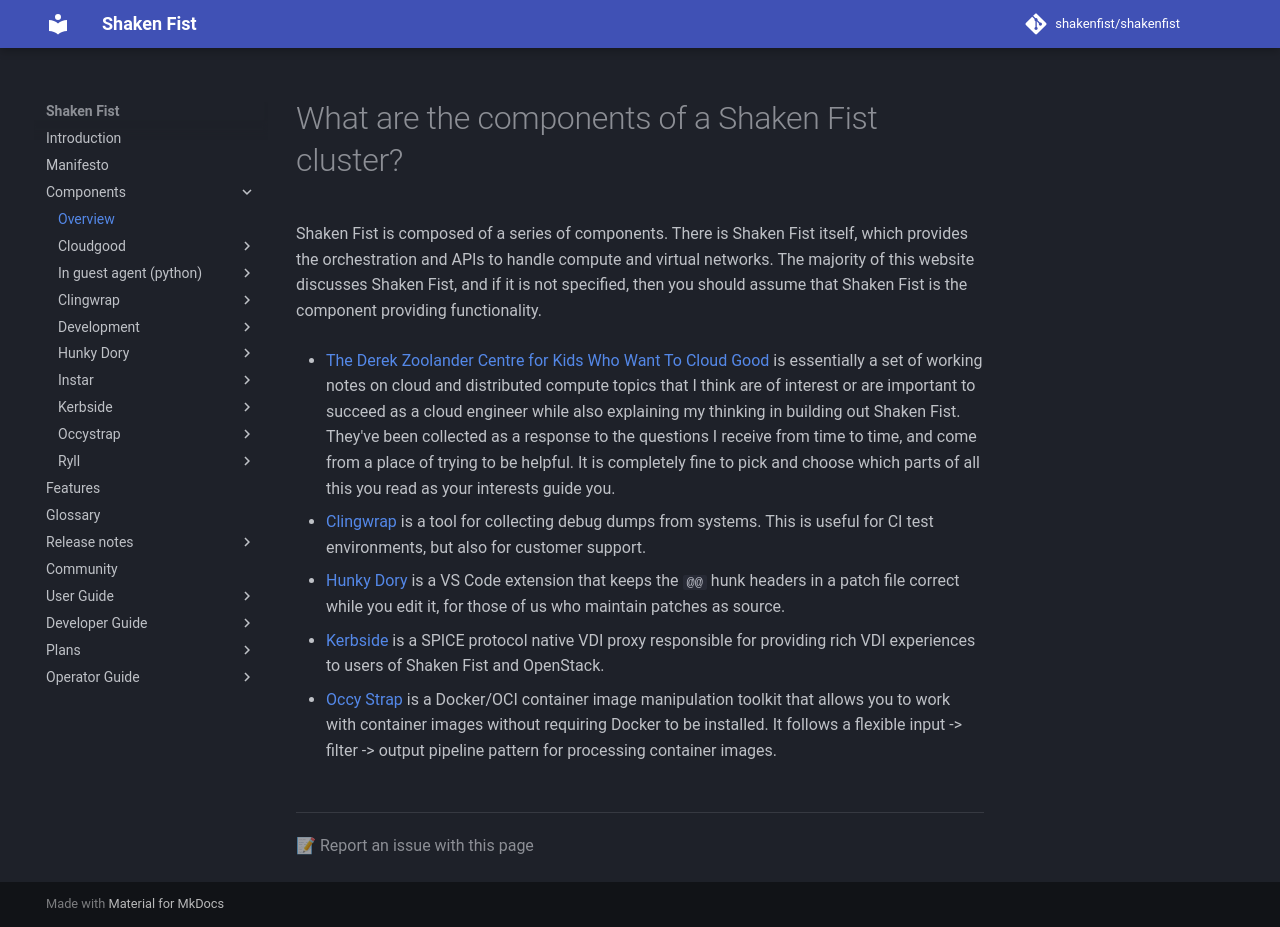

repository: shakenfist/shakenfist · page: components/overview/index.html · generator: mkdocs

# What are the components of a Shaken Fist cluster?

Shaken Fist is composed of a series of components. There is Shaken Fist itself, which provides the orchestration and APIs to handle compute and virtual networks. The majority of this website discusses Shaken Fist, and if it is not specified, then you should assume that Shaken Fist is the component providing functionality.

* [The Derek Zoolander Centre for Kids Who Want To Cloud Good](/components/cloudgood/) is essentially a set of working notes on cloud and distributed compute topics that I think are of interest or are important to succeed as a cloud engineer while also explaining my thinking in building out Shaken Fist. They've been collected as a response to the questions I receive from time to time, and come from a place of trying to be helpful. It is completely fine to pick and choose which parts of all this you read as your interests guide you.

* [Clingwrap](/components/clingwrap/) is a tool for collecting debug dumps
from systems. This is useful for CI test environments, but also for customer
support.

* [Hunky Dory](/components/hunkydory/) is a VS Code extension that keeps the
`@@` hunk headers in a patch file correct while you edit it, for those of us
who maintain patches as source.

* [Kerbside](/components/kerbside/) is a SPICE protocol native VDI proxy
responsible for providing rich VDI experiences to users of Shaken Fist
and OpenStack.

* [Occy Strap](/components/occystrap/) is a Docker/OCI container image
manipulation toolkit that allows you to work with container images without
requiring Docker to be installed. It follows a flexible input -> filter ->
output pipeline pattern for processing container images.
